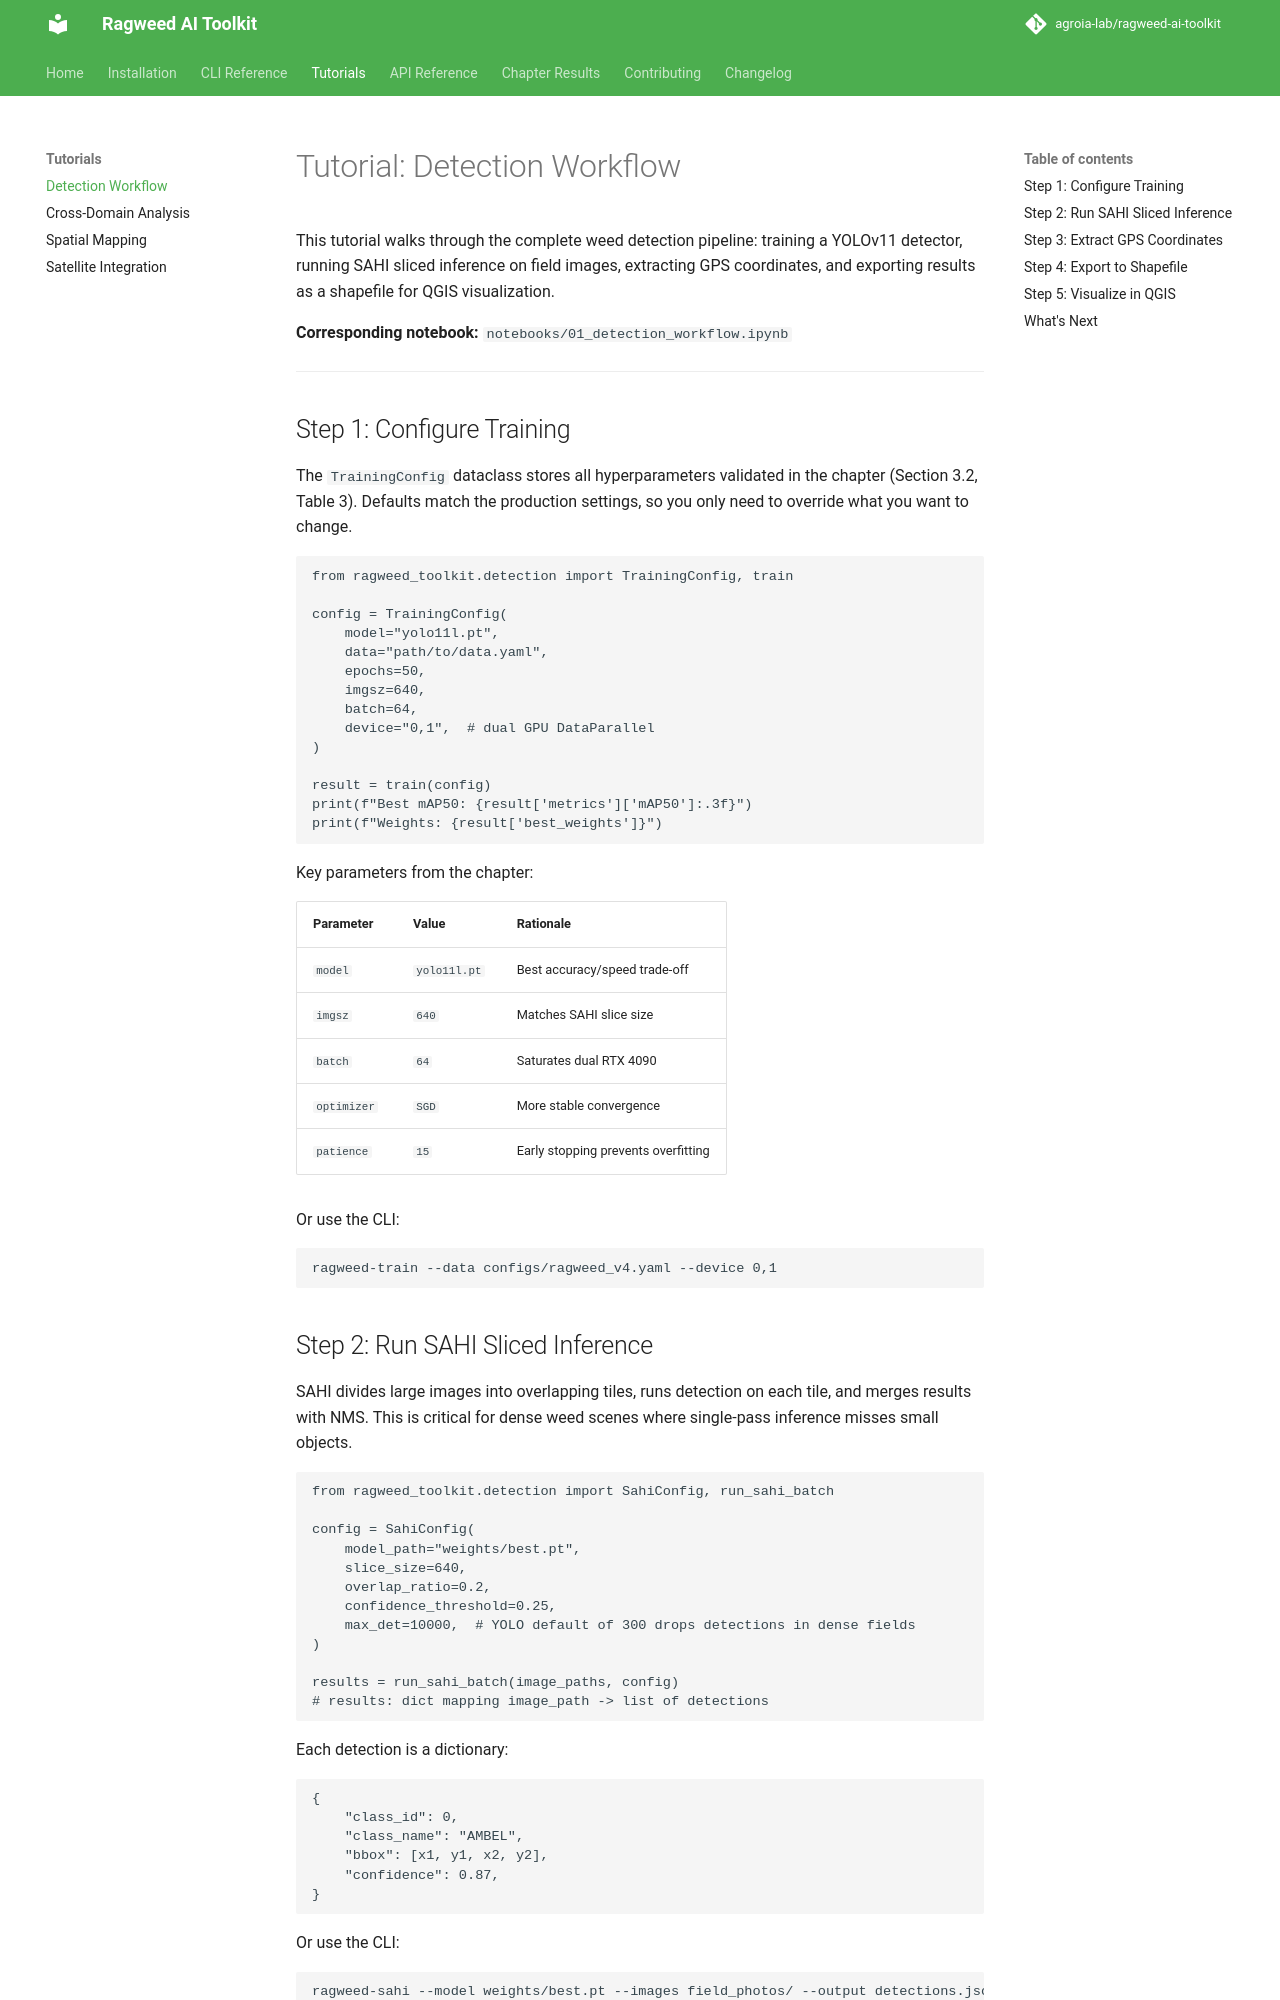

repository: agroia-lab/ragweed-ai-toolkit · page: tutorials/detection/index.html · generator: mkdocs

# Tutorial: Detection Workflow

This tutorial walks through the complete weed detection pipeline: training a YOLOv11 detector, running SAHI sliced inference on field images, extracting GPS coordinates, and exporting results as a shapefile for QGIS visualization.

**Corresponding notebook:** `notebooks/01_detection_workflow.ipynb`

---

## Step 1: Configure Training

The `TrainingConfig` dataclass stores all hyperparameters validated in the chapter (Section 3.2, Table 3). Defaults match the production settings, so you only need to override what you want to change.

```python
from ragweed_toolkit.detection import TrainingConfig, train

config = TrainingConfig(
    model="yolo11l.pt",
    data="path/to/data.yaml",
    epochs=50,
    imgsz=640,
    batch=64,
    device="0,1",  # dual GPU DataParallel
)

result = train(config)
print(f"Best mAP50: {result['metrics']['mAP50']:.3f}")
print(f"Weights: {result['best_weights']}")
```

Key parameters from the chapter:

| Parameter | Value | Rationale |
|-----------|-------|-----------|
| `model` | `yolo11l.pt` | Best accuracy/speed trade-off |
| `imgsz` | `640` | Matches SAHI slice size |
| `batch` | `64` | Saturates dual RTX 4090 |
| `optimizer` | `SGD` | More stable convergence |
| `patience` | `15` | Early stopping prevents overfitting |

Or use the CLI:

```bash
ragweed-train --data configs/ragweed_v4.yaml --device 0,1
```

## Step 2: Run SAHI Sliced Inference

SAHI divides large images into overlapping tiles, runs detection on each tile, and merges results with NMS. This is critical for dense weed scenes where single-pass inference misses small objects.

```python
from ragweed_toolkit.detection import SahiConfig, run_sahi_batch

config = SahiConfig(
    model_path="weights/best.pt",
    slice_size=640,
    overlap_ratio=0.2,
    confidence_threshold=0.25,
    max_det=10000,  # YOLO default of 300 drops detections in dense fields
)

results = run_sahi_batch(image_paths, config)
# results: dict mapping image_path -> list of detections
```

Each detection is a dictionary:

```python
{
    "class_id": 0,
    "class_name": "AMBEL",
    "bbox": [x1, y1, x2, y2],
    "confidence": 0.87,
}
```

Or use the CLI:

```bash
ragweed-sahi --model weights/best.pt --images field_photos/ --output detections.json
```
